Run: headless pygame with SDL's dummy video driver; simulated clock (each Clock.tick advances the game by its frame time, no real sleeping); random seed 0; keys injected as events and as key.get_pressed() state; no mouse input.
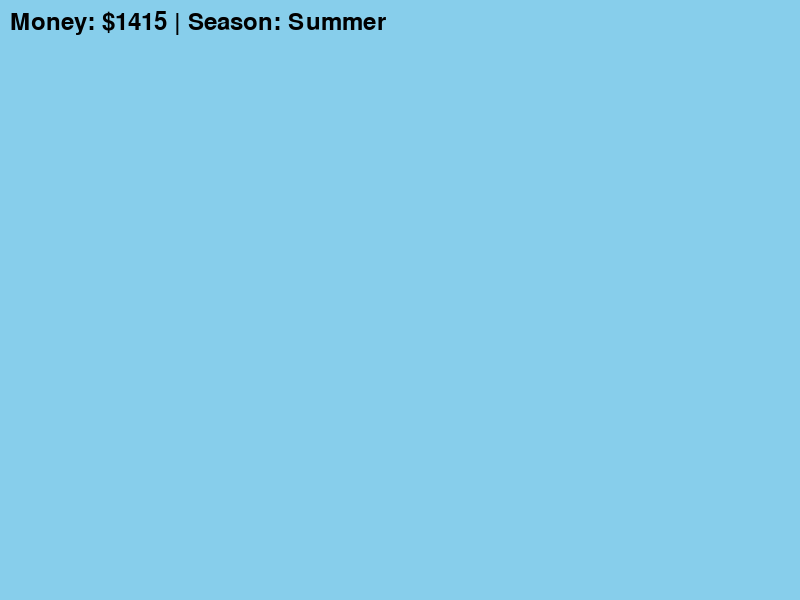
Frame 1 of 4 · flips 1–60 · no input
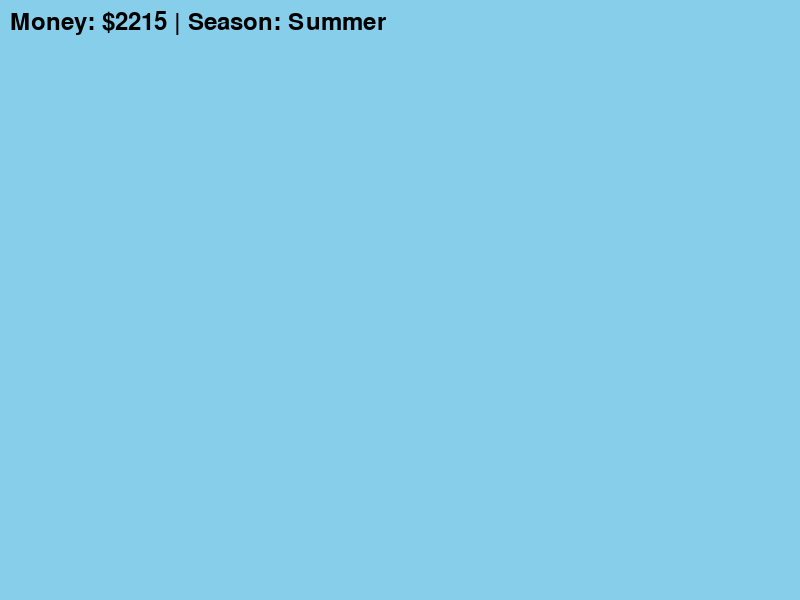
Frame 2 of 4 · flips 61–180 · tapped SPACE, RETURN · held RIGHT (→), D
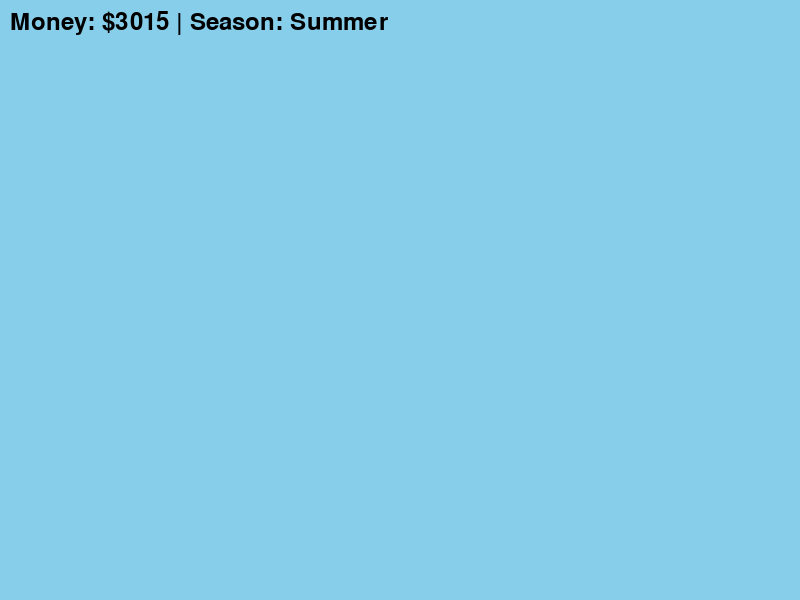
Frame 3 of 4 · flips 181–300 · held DOWN (↓), S
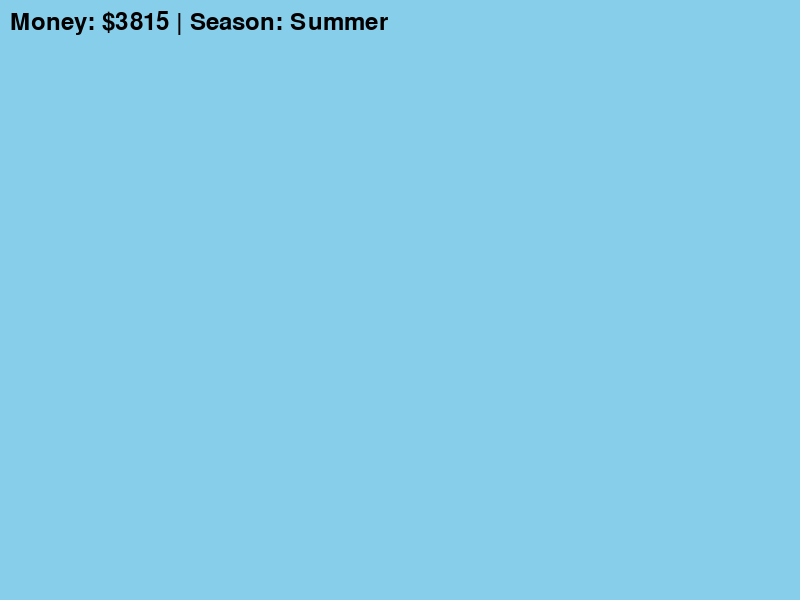
Frame 4 of 4 · flips 301–420 · held LEFT (←), A, UP (↑), W

The pygame program that drew these frames:

import pygame
import sys
import random

# Initialize Pygame
pygame.init()

# Set up the game window
screen_width = 800
screen_height = 600
screen = pygame.display.set_mode((screen_width, screen_height))
pygame.display.set_caption("Farm Simulation")

# Load assets (placeholder for now)
background_color = (135, 206, 235)  # Sky blue

# Game variables
clock = pygame.time.Clock()

# Player class
class Player:
    def __init__(self, name):
        self.name = name
        self.money = 1000
        self.crops = []
        self.animals = []

# Crop class
class Crop:
    def __init__(self, name, growth_time, price):
        self.name = name
        self.growth_time = growth_time
        self.age = 0
        self.price = price

    def grow(self):
        self.age += 1

    def is_harvestable(self):
        return self.age >= self.growth_time

# Animal class
class Animal:
    def __init__(self, name, produce, produce_time, price):
        self.name = name
        self.produce = produce
        self.produce_time = produce_time
        self.time_since_last_produce = 0
        self.price = price

    def care(self):
        self.time_since_last_produce += 1

    def can_produce(self):
        return self.time_since_last_produce >= self.produce_time

# Initialize player, crops, and animals
player = Player("Farmer John")
wheat = Crop("Wheat", 5, 10)
cow = Animal("Cow", "Milk", 3, 150)

player.crops.append(wheat)
player.animals.append(cow)

# Seasons
seasons = ["Spring", "Summer", "Fall", "Winter"]
current_season = random.choice(seasons)
season_duration = 10  # Days
days_passed = 0

# Market
market_prices = {"Wheat": 15, "Milk": 20}

def next_season():
    global current_season, days_passed
    current_season = seasons[(seasons.index(current_season) + 1) % len(seasons)]
    days_passed = 0

# Main game loop
running = True
while running:
    for event in pygame.event.get():
        if event.type == pygame.QUIT:
            running = False

    # Update game state
    days_passed += 1
    if days_passed >= season_duration:
        next_season()

    # Create a list to keep track of harvested crops
    harvested_crops = []

    for crop in player.crops:
        crop.grow()
        if crop.is_harvestable():
            player.money += market_prices[crop.name]
            print(f"{crop.name} harvested! Current money: {player.money}")
            harvested_crops.append(crop)  # Mark crop for removal

    # Remove harvested crops from player's crop list
    for crop in harvested_crops:
        player.crops.remove(crop)

    for animal in player.animals:
        animal.care()
        if animal.can_produce():
            player.money += market_prices[animal.produce]
            print(f"{animal.produce} collected from {animal.name}! Current money: {player.money}")
            animal.time_since_last_produce = 0  # Reset produce timer

    # Render game objects
    screen.fill(background_color)
    
    # Display player money and season
    font = pygame.font.Font(None, 36)
    text = font.render(f"Money: ${player.money} | Season: {current_season}", True, (0, 0, 0))
    screen.blit(text, (10, 10))

    pygame.display.flip()
    clock.tick(60)  # Run at 60 frames per second

pygame.quit()
sys.exit()
